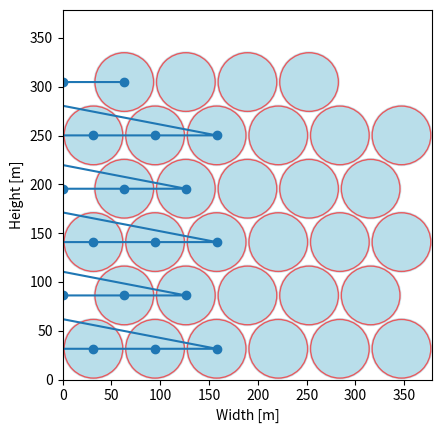

Reproduce this figure in Python.
import matplotlib.pyplot as plt
import math
import numpy as np

def draw_and_calculate_variable_hexagonal_square_area(n, r, x):
    """
    Draws 'n' circles of radius 'r' with a row alternating configuration between X and X+1 circles
    and calculates the area of the minimum square that fully contains them.
    
    :param n: Number of circles
    :param r: Radius of each circle
    :param x: Base number of circles in the first row
    :return: Area of the square that fully contains all the circles
    """
    # Initialize variables to track row details and total circles placed
    num_circles_placed = 0
    row_count = 0
    positions = []

    # Calculate horizontal and vertical distance between centers
    dx = 2 * r
    dy = r *math.sqrt(3) #bc height of equilateral triangle is sqrt(3)/2*2r
    # Generate positions of circles row by row
    while num_circles_placed < n:
        row_length = x if row_count % 2 == 0 else x - 1
        if num_circles_placed + row_length > n:
            row_length = n - num_circles_placed  # Adjust last row if it exceeds total circles

        # Calculate offset for centering and staggered rows
        offset = 0 if row_count % 2 == 0 else r
        
        for i in range(row_length):
            positions.append((dx * i + offset + r, dy * row_count + r))
        
        num_circles_placed += row_length
        row_count += 1

    # Calculate the required dimensions
    width = max(pos[0] for pos in positions) + r  # Extra r for boundary
    height = max(pos[1] for pos in positions) + r  # Extra r for top boundary
    side_length = max(width, height)
    area_of_square = width * height #side_length ** 2
    print(width, height)
    # Create plot
    fig, ax = plt.subplots()
    ax.set_xlim(0, side_length)
    ax.set_ylim(0, side_length)
    ax.set_aspect('equal', 'box')

    # Draw circles
    for (x, y) in positions:
        circle = plt.Circle((x, y), r,  facecolor='lightblue', alpha=0.6)
        rotor = plt.Circle((x, y), r/1.05, edgecolor='red', facecolor='lightblue', alpha=0.6)
        ax.add_patch(circle)
        ax.add_patch(rotor)

    #ax.set_title(f"{n} Circles of radius {r} in a staggered pattern in a square of area {area_of_square}")
    ax.set_xlabel("Width [m]")
    ax.set_ylabel("Height [m]")
    plt.show()

    return area_of_square, positions

# Example usage:
n = 32  # Number of circles
r1 = 170 #radius of single rotor
pg = 0 #power gain due to multi-rotors
r = r1/((n*(1+pg))**0.5)*1.05  # Radius of each circle
x = int(np.ceil(np.sqrt(n)))   # Base number of circles in the first row
area, positions = draw_and_calculate_variable_hexagonal_square_area(n, r, x)
radius1 = r/1.05
print(f"The area of the square that contains {n} circles of radius {radius1} is: {area}")
positions = np.array(positions)
print(positions[8,0])
positions[:,0] = positions[:,0]-positions[8,0]
plt.plot(positions[:,0], positions[:,1], marker = "o")
plt.show()
d = 20
def calculate_I_z_array(x_pos, d):
    
    m_per_turbine = 1280085.241/33+ (2235959.595 / 33)
    I_z = np.sum(m_per_turbine * (x_pos**2))+ m_per_turbine*33*(d**2)

    return I_z
print("Mass moment of inertia")
print(calculate_I_z_array(positions[:,0], d))